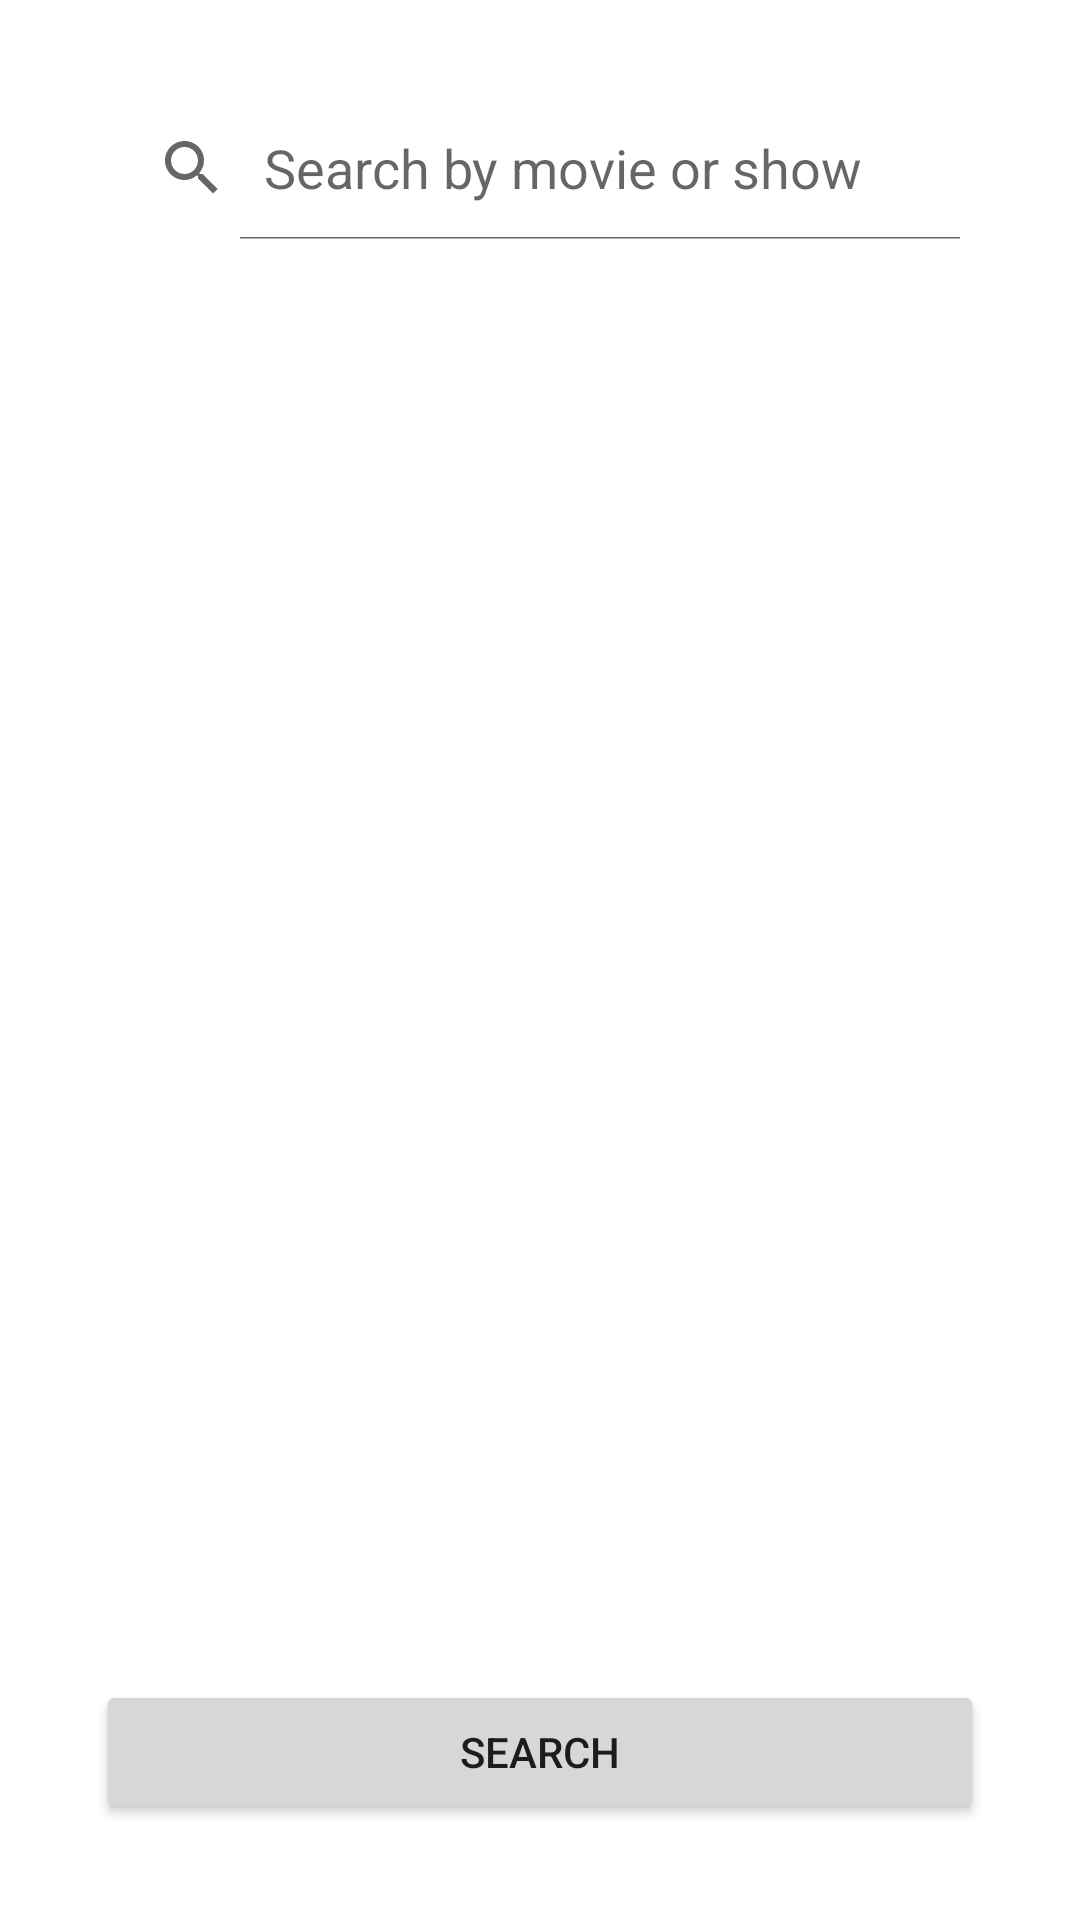

Here is an Android app screen rendered from its layout file. Give the layout XML and the strings, colors and styles it references.
<!-- AndroidManifest.xml: application theme AppTheme -->
<!-- res/layout/fragment_movie_search.xml -->
<?xml version="1.0" encoding="utf-8"?>
<androidx.constraintlayout.widget.ConstraintLayout xmlns:android="http://schemas.android.com/apk/res/android"
    xmlns:app="http://schemas.android.com/apk/res-auto"
    android:id="@+id/container"
    android:layout_width="match_parent"
    android:layout_height="match_parent"
    android:gravity="top"
    android:orientation="vertical"
    android:paddingStart="32dp"
    android:paddingTop="32dp"
    android:paddingEnd="32dp"
    android:paddingBottom="32dp">

    <SearchView
        android:id="@+id/search_view"
        android:layout_width="match_parent"
        android:layout_height="wrap_content"
        android:iconifiedByDefault="false"
        android:queryHint="Search by movie or show"
        app:layout_constraintEnd_toEndOf="parent"
        app:layout_constraintStart_toStartOf="parent"
        app:layout_constraintTop_toTopOf="parent" />

    <androidx.recyclerview.widget.RecyclerView
        android:id="@+id/searched_movie_list"
        android:layout_width="match_parent"
        android:layout_height="0dp"
        app:layoutManager="androidx.recyclerview.widget.LinearLayoutManager"
        app:layout_constraintBottom_toTopOf="@id/search_button"
        app:layout_constraintEnd_toEndOf="parent"
        app:layout_constraintStart_toStartOf="parent"
        app:layout_constraintTop_toBottomOf="@id/search_view" />

    <Button
        android:id="@+id/search_button"
        android:layout_width="match_parent"
        android:layout_height="wrap_content"
        android:text="Search"
        app:layout_constraintBottom_toBottomOf="parent"
        app:layout_constraintEnd_toEndOf="parent"
        app:layout_constraintStart_toStartOf="parent" />

</androidx.constraintlayout.widget.ConstraintLayout>
<!-- resources referenced by this layout -->
<resources>

</resources>
